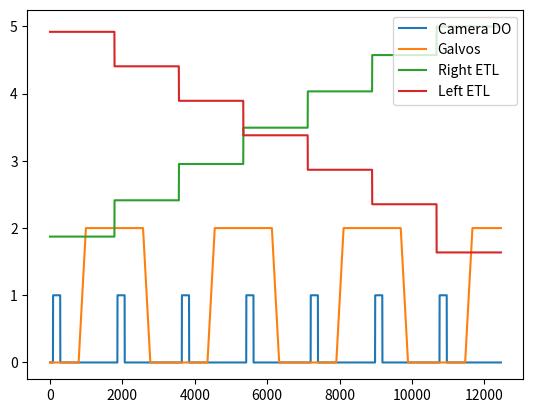

Reproduce this figure in Python.
import matplotlib.pyplot as plt
import numpy as np

parameters = dict()
parameters["samplerate"]=40000          # In samples/seconds
parameters["sweeptime"]=0.4             # In seconds
parameters["galvo_l_frequency"]=100     # In Hertz
parameters["galvo_l_amplitude"]=2       # In Volts
parameters["galvo_l_offset"]=0          # In Volts
parameters["galvo_r_frequency"]=100     # In Hertz
parameters["galvo_r_amplitude"]=2       # In Volts
parameters["galvo_r_offset"]=0          # In Volts
parameters["etl_l_amplitude"]=2         # In Volts
parameters["etl_l_offset"]=0            # In Volts
parameters["etl_r_amplitude"]=2         # In Volts
parameters["etl_r_offset"]=0            # In Volts
parameters["laser_l_voltage"]=0.905     # In Volts
parameters["laser_r_voltage"]=0.935     # In Volts
parameters["columns"] = 2560            # In pixels
parameters["rows"] = 2160               # In pixels 
parameters["etl_step"] =  400            # In pixels
parameters["camera_delay"] = 10         # In %
parameters["min_t_delay"] = 0.0354404   # In seconds
parameters["t_start_exp"] = 0.017712    # In seconds




'''FUNCTIONS'''

def camera_busy_status(samples_per_half_period, t_start_exp, samplerate, samples_per_half_delay, number_of_samples, number_of_steps, samples_per_step, min_samples_per_delay):
    '''Digital signal. High signal indicates when the camera is busy for frame 
       acquisition. Each pulse is for the acquisition of one frame only.'''
    samples_per_exposition = samples_per_half_period
    samples_before_exposition = np.round(t_start_exp*samplerate)             #Round, ceil or floor?
    samples_per_high_level = samples_per_exposition + min_samples_per_delay
    samples_before_high_level = samples_per_half_delay-samples_before_exposition             
    high_level_vector = np.full(int(samples_per_high_level), True)
    
    array = np.full(int(number_of_samples), False)
    
    for i in range(int(number_of_steps)):
        if i == int(number_of_steps-1): #Last loop
            samples_left = number_of_samples-(samples_before_high_level+i*samples_per_step)
            
            if samples_left < (min_samples_per_delay+samples_per_half_period):
                pass  #No enough samples for another acquisition, we pass
            else:
                array[int(samples_before_high_level+i*samples_per_step):int(samples_before_high_level+i*samples_per_step+samples_per_high_level)]=high_level_vector
        else:
            array[int(samples_before_high_level+i*samples_per_step):int(samples_before_high_level+i*samples_per_step+samples_per_high_level)]=high_level_vector
    
    return np.array(array)
    
    


def camera_digital_output_signal(samples_per_half_period, t_start_exp, samplerate, samples_per_half_delay, number_of_samples, number_of_steps, samples_per_step, min_samples_per_delay):
    '''Set the high level time interval (samples), i.e. the time when the camera 
       exposure is on, each time the galvos are in motion. The waveform is 
       coded by taking into account the mechanism of frame acquisition by the CMOS
       PCO edge 5.5m camera of the light-sheet in external exposure control mode 
       (the camera trigger mode chosen to operate the microscope). See the 
       camera documentation for more infos.'''
    
    samples_per_exposition = samples_per_half_period
    samples_before_exposition = np.round(t_start_exp*samplerate)             #Round, ceil or floor?
    samples_before_high_level = samples_per_half_delay-samples_before_exposition             
    high_level_vector = np.full(int(samples_per_exposition), True)
    
    array = np.full(int(number_of_samples), False)
    
    for i in range(int(number_of_steps)):
        if i == int(number_of_steps-1): #Last loop
            samples_left = number_of_samples-(samples_before_high_level+i*samples_per_step)
            
            if samples_left < (min_samples_per_delay+samples_per_half_period):
                pass  #No enough samples for another acquisition, we pass
            else:
                array[int(samples_before_high_level+i*samples_per_step):int(samples_before_high_level+i*samples_per_step+samples_per_exposition)]=high_level_vector
        else:
            array[int(samples_before_high_level+i*samples_per_step):int(samples_before_high_level+i*samples_per_step+samples_per_exposition)]=high_level_vector
    
    return np.array(array)


def camera_exposure_status(samples_per_half_period,samples_per_half_delay,number_of_samples, number_of_steps, samples_per_step, t_start_exp,samplerate):
    '''Digital signal. High signal indicates the camera exposition'''
    samples_before_exposition = np.round(t_start_exp*samplerate)
    samples_per_exposition = samples_per_half_period           
    high_level_vector = np.full(int(samples_per_exposition), True)
    
    array = np.full(int(number_of_samples), False)
    
    for i in range(int(number_of_steps)):
        if i == int(number_of_steps-1): #Last loop
            samples_left = number_of_samples-(samples_per_half_delay+i*samples_per_step-samples_before_exposition) #samples_before_exposition takes into account the beginning of the camera cycle starting before the rising vector
            if samples_left < (min_samples_per_delay+samples_per_half_period): #We stay low, not enough samples to make a scan
                pass #There is not enough samples to make a scan, we pass
            else:
                array[int(samples_per_half_delay+i*samples_per_step):int(samples_per_half_delay+i*samples_per_step+samples_per_exposition)] = high_level_vector
                
        else: 
            array[int(samples_per_half_delay+i*samples_per_step):int(samples_per_half_delay+i*samples_per_step+samples_per_exposition)] = high_level_vector
            
    return np.array(array)


def etl_stairs(amplitude, number_of_steps, number_of_samples, samples_per_step, offset, direction):
    '''Step function. The stairs are defined to be upwards or downwards depending 
       on the ETL.
    
       Later, stepAmplitude will be define by the ETL focus position as a function of the voltage applied
       Each ETL may have a different relation to the voltage applied'''
    if number_of_steps !=1:
        #step_column = 2560/(number_of_steps-1) ###
        step_column=400
    
        print('Step column: ' + str(step_column)) #debugging
        
        array = np.zeros((int(number_of_samples)))
        
        for i in range(int(number_of_steps)):
            if direction == 'UP': ###DOWN
                #print('left')
                if i == int(number_of_steps-1): #Last loop, deals with a shorter step (in case ETL step is not a multiple of the number of columns)
                    column_value = 2559*np.ones(int(samples_per_step))###
                else:
                    column_value = i*step_column*np.ones(int(samples_per_step))###
                step_value = -0.001282893174259485 * column_value + 4.920315064788371###
        
            if direction == 'DOWN': ###UP
                #print('right')
                if i == int(number_of_steps-1): #Last loop, deals with a shorter step (in case ETL step is not a multiple of the number of columns)
                    column_value = 2559*np.ones(int(samples_per_step))###
                else:
                    column_value = i*step_column*np.ones(int(samples_per_step))###
                step_value = 0.0013507132995247916 * column_value + 1.8730880902476752###
        
            #print('column_value:'+ str(column_value))#debugging
            step_value = np.where(step_value > 5, 5, step_value)
            step_value = np.where(step_value < 0, 0, step_value)
            #print('step_value:'+str(step_value))#debugging
            array[i*int(samples_per_step):i*int(samples_per_step)+int(samples_per_step)] = step_value
        
        array = array+offset
    
    else:
        array = amplitude*np.ones((int(number_of_samples)))+offset
    
    return np.array(array)



def galvo_trapeze(amplitude, samples_per_half_period, samples_per_delay, number_of_samples, number_of_steps, samples_per_step, samples_per_half_delay, min_samples_per_delay, t_start_exp, samplerate, offset):
    '''Trapeze waveform for the galvos. Camera acquires frames only when the 
       galvos are in motion, i.e. when they are scanning.'''
    
    samples_before_exposition = np.round(t_start_exp*samplerate)
    
    if amplitude !=0:
        step_amplitude = amplitude/(samples_per_half_period-1)
        rise_vector = np.arange(0,amplitude+step_amplitude,step_amplitude)
        fall_vector = np.arange(amplitude, 0-step_amplitude, -step_amplitude)
        amplitude_vector = amplitude*np.ones((int(samples_per_delay)))
        
        array = np.zeros((int(number_of_samples)))
        
        for i in range(int(number_of_steps)):
            
            if i%2==0:   #Even step number, ramp rising
                if i == int(number_of_steps-1):  #Last iteration, deals with a shorter step (in case ETL step is not a multiple of the number of columns)
                    samples_left = number_of_samples-(samples_per_half_delay+i*samples_per_step-samples_before_exposition) #samples_before_exposition takes into account the beginning of the camera cycle starting before the rising vector
                    if samples_left < (min_samples_per_delay+samples_per_half_period): #We stay low, not enough samples to make a scan
                        pass #There is not enough samples to make a scan, we pass
                    else:
                        samples_left -= samples_before_exposition  #Retrieves samples_before_exposition for proper calculations in the galvo cycle
                        samples_high = samples_left-samples_per_half_period
                        amplitude_vector = amplitude*np.ones((int(samples_high)))
                        array[int(samples_per_half_delay+i*samples_per_step):int(samples_per_half_delay+i*samples_per_step+len(rise_vector))]=rise_vector
                        array[int(samples_per_half_delay+i*samples_per_step+samples_per_half_period):int(samples_per_half_delay+i*samples_per_step+samples_per_half_period+samples_high)]=amplitude_vector
                else: 
                    #array[int(samplesPerHalfDelay+i*samplesPerStep):int(samplesPerHalfDelay+i*samplesPerStep+samplesPerHalfPeriod)]=riseVector    #Rising ramp
                    array[int(samples_per_half_delay+i*samples_per_step):int(samples_per_half_delay+i*samples_per_step+len(rise_vector))]=rise_vector
                    array[int(samples_per_half_delay+i*samples_per_step+samples_per_half_period):int(samples_per_half_delay+i*samples_per_step+samples_per_half_period+samples_per_delay)]=amplitude_vector  #Plateau
                
            else:     #Odd step number, ramp falling
                if i == int(number_of_steps-1):  #Last iteration, deals with a shorter step (in case ETL step is not a multiple of the number of columns)
                    samples_left = number_of_samples-(samples_per_half_delay+i*samples_per_step-samples_before_exposition) #samples_before_exposition takes into account the beginning of the camera cycle starting before the falling vector

                    if samples_left < (min_samples_per_delay+samples_per_half_period): #We stay high, not enough samples to make a scan 
                        samples_left -= samples_before_exposition #Retrieves samples_before_exposition for proper calculations in the galvo cycle 
                        amplitude_vector = amplitude*np.ones((int(samples_left)))
                        array[int(samples_per_half_delay+i*samples_per_step):int(samples_per_half_delay+i*samples_per_step+samples_left)]=amplitude_vector
                    else:
                        array[int(samples_per_half_delay+i*samples_per_step):int(samples_per_half_delay+i*samples_per_step+len(fall_vector))]=fall_vector
                
                else:        
                    #array[int(samplesPerHalfDelay+i*samplesPerStep):int(samplesPerHalfDelay+i*samplesPerStep+samplesPerHalfPeriod)]=fallVector    #Falling ramp
                    array[int(samples_per_half_delay+i*samples_per_step):int(samples_per_half_delay+i*samples_per_step+len(fall_vector))]=fall_vector
        
        array = array + offset
    else:
        array = np.zeros((int(number_of_samples))) + offset  
    
    return np.array(array)





'''MAIN'''


'''Initializing'''
t_half_period = 0.5*(1/parameters["galvo_l_frequency"])     #It is our exposure time (is in the range of the camera)
samples_per_half_period = np.ceil(t_half_period*parameters["samplerate"])

min_samples_per_delay = np.ceil(parameters["min_t_delay"]*parameters["samplerate"])

min_samples_per_step = min_samples_per_delay +  samples_per_half_period

rest_samples_added = np.ceil(min_samples_per_step*parameters["camera_delay"]/100)  #Samples added to allow down time for the camera
samples_per_step = min_samples_per_step + rest_samples_added

samples_per_delay = samples_per_step-samples_per_half_period

samples_per_half_delay = np.floor(samples_per_delay/2)

number_of_steps = np.ceil(parameters["columns"]/parameters["etl_step"])

number_of_samples = number_of_steps*samples_per_step

sweeptime = number_of_samples/parameters["samplerate"]

samples = int(number_of_samples)




'''Generating waveforms'''
camera_waveform = camera_digital_output_signal(samples_per_half_period = samples_per_half_period, 
                                                    t_start_exp = parameters["t_start_exp"], 
                                                    samplerate = parameters["samplerate"], 
                                                    samples_per_half_delay = samples_per_half_delay, 
                                                    number_of_samples = number_of_samples, 
                                                    number_of_steps = number_of_steps,
                                                    min_samples_per_delay = min_samples_per_delay, 
                                                    samples_per_step = samples_per_step)

etl_l_waveform = etl_stairs(amplitude = parameters["etl_l_amplitude"], 
                                             number_of_steps = number_of_steps, 
                                             number_of_samples = number_of_samples, 
                                             samples_per_step = samples_per_step, 
                                             offset = parameters["etl_l_offset"], 
                                             direction = 'UP')

etl_r_waveform = etl_stairs(amplitude = parameters["etl_r_amplitude"], 
                                             number_of_steps = number_of_steps, 
                                             number_of_samples = number_of_samples, 
                                             samples_per_step = samples_per_step, 
                                             offset = parameters["etl_r_offset"], 
                                             direction = 'DOWN')

galvo_waveform = galvo_trapeze(amplitude = parameters["galvo_l_amplitude"], 
                                                  samples_per_half_period = samples_per_half_period, 
                                                  samples_per_delay = samples_per_delay, 
                                                  number_of_samples = number_of_samples, 
                                                  number_of_steps = number_of_steps, 
                                                  samples_per_step = samples_per_step, 
                                                  samples_per_half_delay = samples_per_half_delay,
                                                  min_samples_per_delay = min_samples_per_delay,
                                                  t_start_exp = parameters["t_start_exp"], 
                                                  samplerate = parameters["samplerate"],
                                                  offset = parameters["galvo_l_offset"])

camera_exposure_status_waveform = camera_exposure_status(samples_per_half_period = samples_per_half_period, 
                                                         samples_per_half_delay = samples_per_half_delay, 
                                                         number_of_samples = number_of_samples, 
                                                         number_of_steps = number_of_steps, 
                                                         samples_per_step = samples_per_step, 
                                                         t_start_exp = parameters["t_start_exp"], 
                                                         samplerate = parameters["samplerate"])

camera_busy_status_waveform = camera_busy_status(samples_per_half_period = samples_per_half_period, 
                                                 t_start_exp = parameters["t_start_exp"], 
                                                 samplerate = parameters["samplerate"], 
                                                 samples_per_half_delay = samples_per_half_delay, 
                                                 number_of_samples = number_of_samples, 
                                                 number_of_steps = number_of_steps, 
                                                 samples_per_step = samples_per_step, 
                                                 min_samples_per_delay = min_samples_per_delay)

array = np.arange(int(number_of_samples))
print('Waveforms length should be: {} samples'.format(len(array)))
print('Camera waveform length: {} samples'.format(len(camera_waveform)))
print('Galvo waveform length: {} samples'.format(len(galvo_waveform)))
print('Right ETL waveform length: {} samples'.format(len(etl_r_waveform)))
print('Left ETL waveform length: {} samples'.format(len(etl_l_waveform)))
print('Camera exposure status waveform length: {} samples'.format(len(camera_exposure_status_waveform)))
print('Camera busy status waveform length: {} samples \n'.format(len(camera_busy_status_waveform)))

print('sweeptime: {} s'.format(sweeptime))




'''Waveforms display'''
plt.plot(array,camera_waveform, label = 'Camera DO')
#plt.plot(array,camera_busy_status_waveform, label = 'Camera Busy Status')
#plt.plot(array,camera_exposure_status_waveform, label = 'Camera Exp Status')
plt.plot(array,galvo_waveform, label = 'Galvos')
plt.plot(array,etl_r_waveform, label = 'Right ETL')
plt.plot(array,etl_l_waveform, label = 'Left ETL')

plt.legend(loc = 'upper right')
plt.show()


